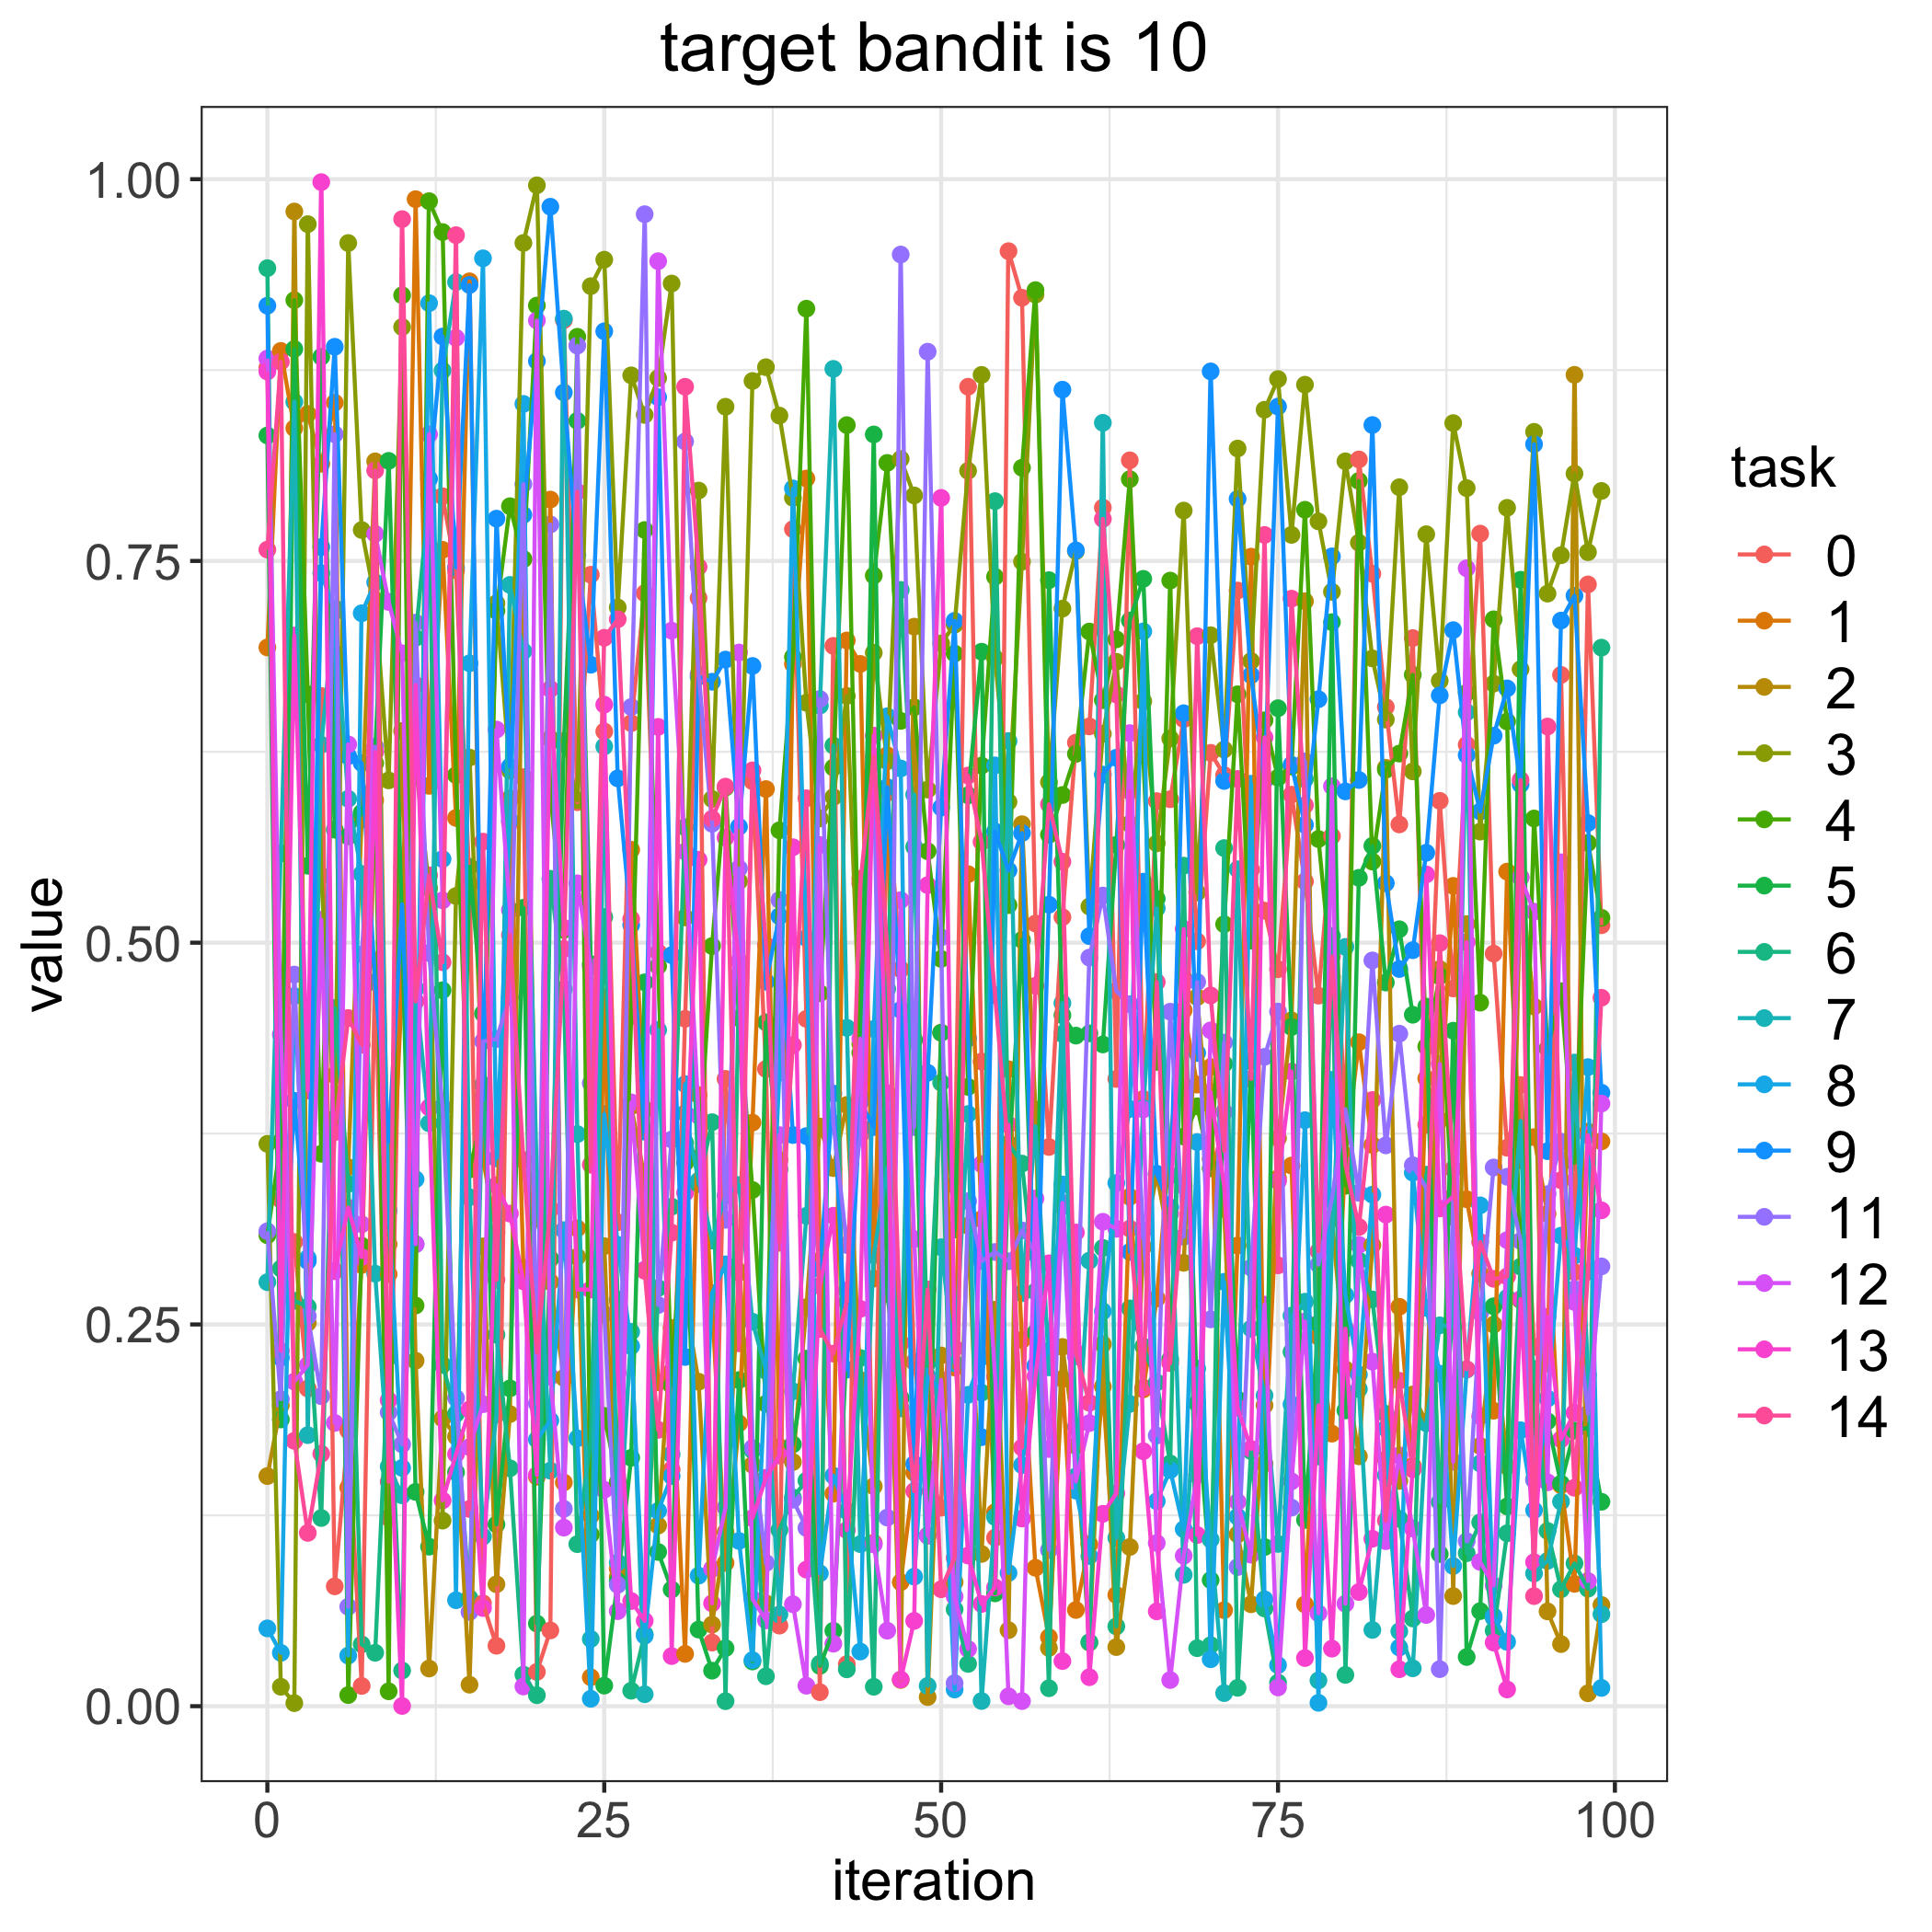

The table this chart was drawn from, first rows:
, 0, 1, 2, 3, 4, 5, 6, 7, 8, 9, 11, 12, 13, 14
0, 0.8766, 0.6933, 0.1507, 0.3683, 0.3084, 0.8322, 0.9417, 0.2777, 0.05095, 0.9172, 0.311, 0.8825, 0.8741, 0.7574
1, 0.3317, 0.8875, 0.1971, 0.0127, 0.3698, 0.1878, 0.2866, 0.5584, 0.03491, 0.2282, 0.201, 0.4399, 0.2327, 0.8804
2, 0.304, 0.8369, 0.9788, 0.002001, 0.9208, 0.8888, 0.2655, 0.8542, 0.465, 0.3965, 0.4791, 0.2126, 0.7012, 0.1738
3, 0.208, 0.8463, 0.251, 0.9706, 0.6627, 0.5504, 0.2615, 0.1775, 0.2934, 0.2915, 0.2554, 0.2234, 0.4032, 0.1135
4, 0.6615, 0.8137, 0.508, 0.5436, 0.3618, 0.8837, 0.1232, 0.6296, 0.742, 0.7591, 0.203, 0.515, 0.9981, 0.1653
5, 0.07848, 0.8537, 0.4132, 0.3846, 0.6896, 0.574, 0.4572, 0.7191, 0.7168, 0.8902, 0.833, 0.1855, 0.2849, 0.3759
6, 0.1805, 0.1431, 0.353, 0.9582, 0.007273, 0.5696, 0.3421, 0.5942, 0.03311, 0.6221, 0.06512, 0.6299, 0.3265, 0.4507
7, 0.01326, 0.2889, 0.5807, 0.7703, 0.3015, 0.5851, 0.04048, 0.545, 0.7158, 0.6176, 0.4923, 0.3156, 0.2941, 0.4331
8, 0.4884, 0.5933, 0.8152, 0.7243, 0.6175, 0.6251, 0.03498, 0.2832, 0.736, 0.4741, 0.6284, 0.7677, 0.6249, 0.8093
9, 0.1234, 0.2829, 0.3026, 0.6063, 0.009758, 0.8155, 0.2285, 0.1569, 0.3245, 0.3696, 0.1924, 0.7232, 0.2004, 0.147
10, 0.5496, 0.4724, 0.6386, 0.9032, 0.924, 0.5109, 0.02334, 0.1381, 0.156, 0.525, 0.1715, 0.6895, 0.0001379, 0.9738
11, 0.6469, 0.9869, 0.2263, 0.6178, 0.2624, 0.1403, 0.6996, 0.4699, 0.3451, 0.3025, 0.7096, 0.3026, 0.6687, 0.4616
12, 0.6425, 0.6027, 0.02466, 0.5356, 0.9856, 0.1045, 0.7934, 0.3817, 0.9188, 0.8038, 0.4932, 0.8329, 0.3921, 0.5441
13, 0.7924, 0.7573, 0.1884, 0.1215, 0.9654, 0.4689, 0.2235, 0.8747, 0.5548, 0.897, 0.3923, 0.5277, 0.1347, 0.4872
14, 0.7438, 0.5817, 0.1766, 0.5306, 0.6098, 0.1532, 0.1915, 0.9326, 0.0694, 0.7457, 0.2018, 0.8961, 0.165, 0.9633
15, 0.5381, 0.9331, 0.01408, 0.6212, 0.3515, 0.5497, 0.07076, 0.3333, 0.683, 0.9307, 0.06166, 0.1697, 0.1943, 0.1292
16, 0.06738, 0.3582, 0.3011, 0.3992, 0.3878, 0.4536, 0.4069, 0.1111, 0.9482, 0.3974, 0.4354, 0.1978, 0.06428, 0.5662
17, 0.03958, 0.3104, 0.07984, 0.7222, 0.7173, 0.1191, 0.2432, 0.191, 0.3588, 0.7777, 0.4369, 0.6396, 0.3411, 0.2792
18, 0.5787, 0.5944, 0.1913, 0.6127, 0.7858, 0.2081, 0.1558, 0.7343, 0.58, 0.6153, 0.4644, 0.5214, 0.3226, 0.505
19, 0.6084, 0.2871, 0.7511, 0.9582, 0.7513, 0.5229, 0.02069, 0.6909, 0.8528, 0.7802, 0.8003, 0.0129, 0.2782, 0.3577
20, 0.02245, 0.1503, 0.3194, 0.996, 0.9172, 0.05409, 0.007182, 0.3451, 0.1746, 0.8808, 0.1981, 0.9075, 0.1514, 0.2316
21, 0.04961, 0.7902, 0.2778, 0.6336, 0.597, 0.293, 0.5418, 0.1543, 0.1871, 0.982, 0.7739, 0.2158, 0.6661, 0.3255
22, 0.9077, 0.1465, 0.215, 0.6321, 0.5084, 0.63, 0.4695, 0.9087, 0.3118, 0.8603, 0.1293, 0.1169, 0.5097, 0.4959
23, 0.592, 0.3129, 0.2943, 0.5934, 0.8968, 0.8417, 0.1061, 0.3746, 0.1754, 0.7538, 0.891, 0.5389, 0.2729, 0.7952
24, 0.741, 0.01895, 0.1248, 0.9299, 0.1125, 0.486, 0.1747, 0.04404, 0.004855, 0.682, 0.408, 0.4844, 0.2728, 0.3546
25, 0.6383, 0.4643, 0.3013, 0.9473, 0.1901, 0.01347, 0.5168, 0.6285, 0.3878, 0.9004, 0.2567, 0.1417, 0.6559, 0.6997
26, 0.3169, 0.09001, 0.08467, 0.7195, 0.1469, 0.0818, 0.2663, 0.09409, 0.3021, 0.6076, 0.07948, 0.06225, 0.2184, 0.7118
27, 0.6438, 0.5608, 0.3929, 0.8715, 0.4521, 0.1627, 0.01013, 0.2451, 0.2358, 0.5117, 0.6543, 0.3954, 0.06886, 0.5155
28, 0.7289, 0.3908, 0.3456, 0.8456, 0.7703, 0.474, 0.04711, 0.007811, 0.04614, 0.3763, 0.9771, 0.2859, 0.05589, 0.2851
29, 0.4937, 0.2121, 0.1183, 0.8698, 0.4846, 0.101, 0.2738, 0.4429, 0.1279, 0.8572, 0.2627, 0.9463, 0.6413, 0.181
30, 0.1549, 0.2193, 0.2478, 0.9317, 0.21, 0.07643, 0.3271, 0.1649, 0.1507, 0.4919, 0.3711, 0.7044, 0.03282, 0.3101
31, 0.4502, 0.03425, 0.266, 0.5165, 0.3559, 0.3689, 0.5756, 0.3883, 0.4074, 0.2287, 0.8282, 0.5597, 0.3361, 0.8641
32, 0.7257, 0.4002, 0.2125, 0.7961, 0.3589, 0.0502, 0.3419, 0.3441, 0.0855, 0.6742, 0.6759, 0.3867, 0.5543, 0.7461
33, 0.04168, 0.2647, 0.05342, 0.5941, 0.4978, 0.02327, 0.3825, 0.3049, 0.2704, 0.6709, 0.5779, 0.08996, 0.06735, 0.5812
34, 0.4108, 0.0938, 0.1139, 0.851, 0.6016, 0.03802, 0.003292, 0.3345, 0.2894, 0.6854, 0.3185, 0.1301, 0.5689, 0.6022
35, 0.2839, 0.1852, 0.2846, 0.5402, 0.4506, 0.2136, 0.4788, 0.3413, 0.1082, 0.5759, 0.5487, 0.69, 0.4877, 0.2376
36, 0.6058, 0.3822, 0.1581, 0.8679, 0.338, 0.02928, 0.1676, 0.2518, 0.03017, 0.6812, 0.1691, 0.07023, 0.1232, 0.6129
37, 0.4173, 0.6006, 0.06732, 0.8769, 0.198, 0.4478, 0.01959, 0.2196, 0.2249, 0.4745, 0.09378, 0.0562, 0.1495, 0.4983
38, 0.05278, 0.1698, 0.3577, 0.8452, 0.5736, 0.3515, 0.1154, 0.0601, 0.4149, 0.5173, 0.528, 0.374, 0.1641, 0.3035
39, 0.7708, 0.6825, 0.1599, 0.7913, 0.6871, 0.1715, 0.1367, 0.2062, 0.7975, 0.374, 0.1352, 0.0668, 0.5625, 0.4329
40, 0.4501, 0.804, 0.2613, 0.6571, 0.9152, 0.2276, 0.1477, 0.3211, 0.503, 0.3733, 0.1167, 0.01341, 0.08944, 0.5946
41, 0.009169, 0.292, 0.3796, 0.5814, 0.4669, 0.02638, 0.02786, 0.6553, 0.08702, 0.2864, 0.6596, 0.564, 0.2753, 0.2471
42, 0.6944, 0.1392, 0.3524, 0.5953, 0.6147, 0.04942, 0.6291, 0.8758, 0.151, 0.4013, 0.3819, 0.04091, 0.3212, 0.2309
43, 0.02754, 0.6979, 0.3937, 0.6616, 0.8389, 0.2379, 0.02412, 0.4443, 0.1279, 0.2204, 0.302, 0.2722, 0.1153, 0.2646
44, 0.5418, 0.6826, 0.2137, 0.4337, 0.4279, 0.3998, 0.228, 0.1061, 0.03577, 0.3958, 0.3741, 0.4371, 0.2602, 0.5389
45, 0.107, 0.28, 0.144, 0.6899, 0.7404, 0.8328, 0.01272, 0.2953, 0.4435, 0.3792, 0.6174, 0.1059, 0.6356, 0.6218
46, 0.5982, 0.6228, 0.3041, 0.6189, 0.8142, 0.2699, 0.4697, 0.3526, 0.6483, 0.6018, 0.1235, 0.04944, 0.4014, 0.4963
47, 0.4826, 0.08121, 0.01719, 0.8168, 0.6452, 0.2017, 0.731, 0.195, 0.6141, 0.4559, 0.9507, 0.5279, 0.01747, 0.2379
48, 0.2254, 0.1529, 0.707, 0.7929, 0.6542, 0.4363, 0.5628, 0.597, 0.08482, 0.1586, 0.3792, 0.3059, 0.05587, 0.1408
49, 0.1555, 0.1554, 0.00597, 0.6003, 0.5599, 0.1117, 0.2249, 0.01331, 0.2158, 0.4148, 0.887, 0.1117, 0.5377, 0.2729
50, 0.13, 0.4411, 0.2297, 0.696, 0.4894, 0.441, 0.4083, 0.3006, 0.2072, 0.5885, 0.5035, 0.2137, 0.7913, 0.07659
51, 0.3412, 0.2218, 0.08124, 0.7083, 0.6894, 0.3122, 0.0634, 0.2247, 0.01094, 0.7108, 0.0151, 0.07177, 0.2345, 0.09709
52, 0.8641, 0.5449, 0.3146, 0.809, 0.4056, 0.5965, 0.02769, 0.3878, 0.2039, 0.4374, 0.3307, 0.03744, 0.09866, 0.6095
53, 0.4222, 0.319, 0.0997, 0.8718, 0.616, 0.6906, 0.2053, 0.003399, 0.2286, 0.1762, 0.2915, 0.355, 0.06695, 0.566
54, 0.1103, 0.1271, 0.2597, 0.6863, 0.7396, 0.07389, 0.7892, 0.1239, 0.6161, 0.5728, 0.2974, 0.2157, 0.07772, 0.4656
55, 0.9529, 0.4171, 0.04978, 0.5922, 0.5246, 0.3548, 0.3684, 0.632, 0.08725, 0.5473, 0.2914, 0.006464, 0.3808, 0.3632
56, 0.9223, 0.2399, 0.5776, 0.7495, 0.811, 0.5018, 0.3553, 0.2705, 0.1579, 0.5718, 0.3116, 0.003337, 0.1229, 0.1694
57, 0.5126, 0.09062, 0.3907, 0.9244, 0.9273, 0.2447, 0.2715, 0.3797, 0.2226, 0.2231, 0.2965, 0.3325, 0.216, 0.4718
58, 0.3662, 0.04519, 0.03814, 0.6051, 0.5707, 0.7374, 0.01175, 0.2219, 0.2328, 0.5249, 0.1023, 0.1684, 0.2901, 0.5906
59, 0.5167, 0.2143, 0.2353, 0.7188, 0.5967, 0.4525, 0.4402, 0.4605, 0.3417, 0.8622, 0.3272, 0.3296, 0.02954, 0.5531
... 40 more rows
